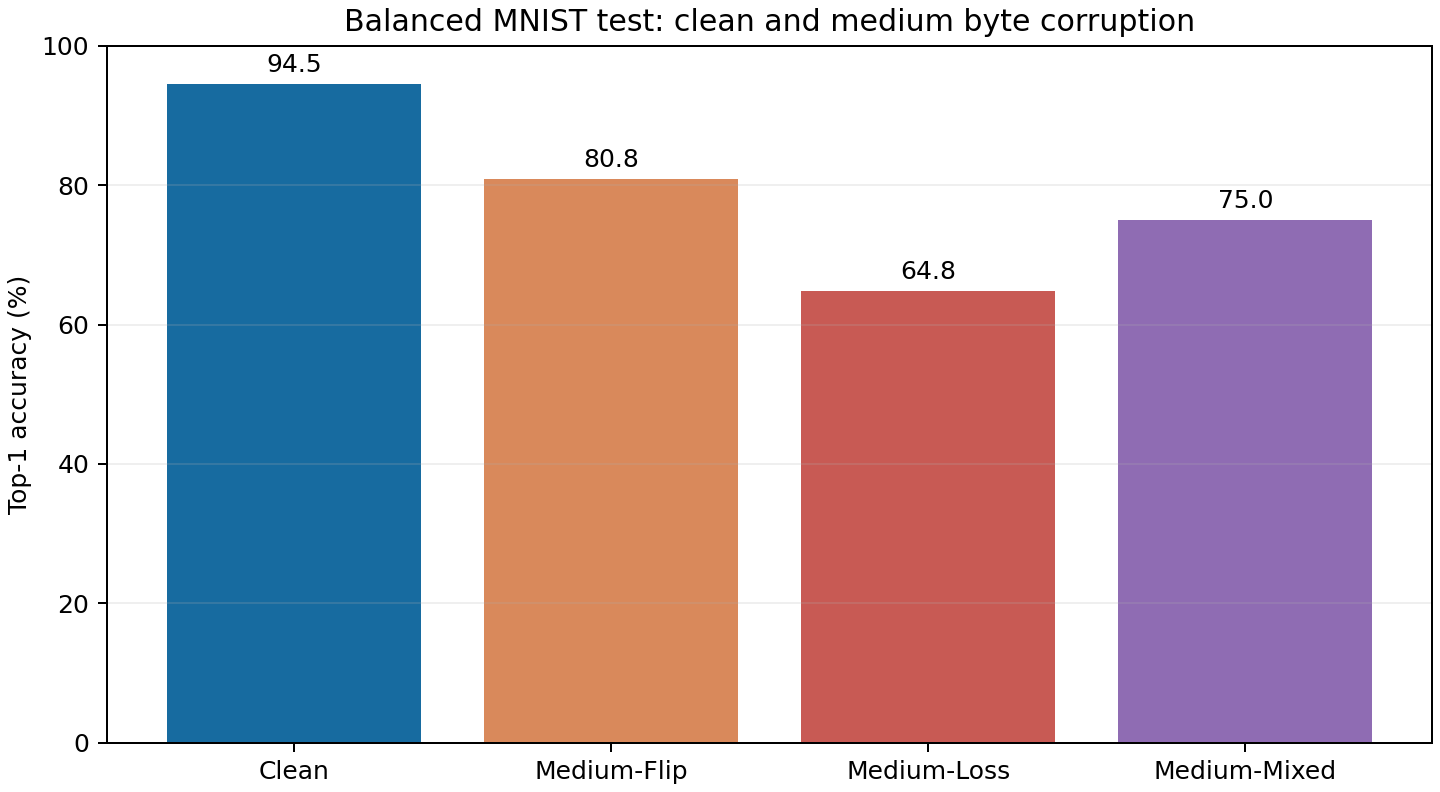

The data file committed next to this chart (first rows):
scenario, accuracy, correct, samples
Clean, 0.945, 945, 1000
Medium-Flip, 0.808, 808, 1000
Medium-Loss, 0.648, 648, 1000
Medium-Mixed, 0.75, 750, 1000
